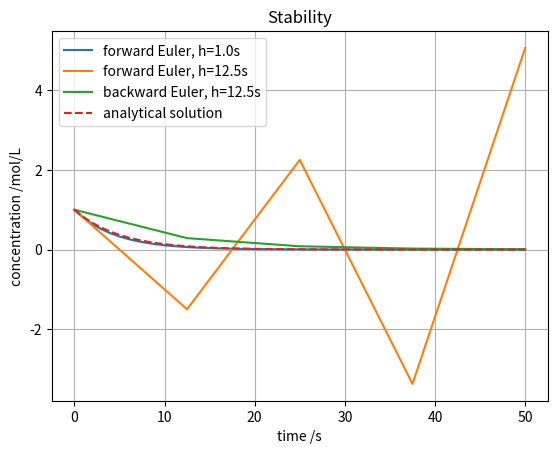

Source code (Python):
import scipy
import numpy as np
import matplotlib.pyplot as plt
from typing import Callable

def forward_euler(func: Callable, y0: np.ndarray, t: np.ndarray) -> np.ndarray:
    """Generic forward Euler method for initial value problem.

    Parameters
    ----------
    func : Callable
        ODE system to be solved
    y0 : np.ndarray
        Initial condition
    t : np.ndarray
        Time grid points

    Returns
    -------
    np.ndarray
        Solution of ODE system
    """
    y = np.zeros((len(y0),len(t)))
    h = t[1]-t[0]
    # initial condition
    y[:,0] = y0
    for i in range(1,len(t)):
        y[:,i] = y[:,i-1]+h*func(t[i-1], y[:,i-1])
    return y

def backward_euler(func: Callable, y0: np.ndarray, t: np.ndarray) -> np.ndarray:
    """Generic backward Euler method for initial value problem. Use scipy's 
    fsolve to solve root finding problem.

    Parameters
    ----------
    func : Callable
        Function that defines the ODE (y' = func(t, y)).
    y0 : np.ndarray
        Initial condition.
    t : np.ndarray
        Time domain.

    Returns
    -------
    np.ndarray
        Array of solution values at the time points.
    """
    # Initialize arrays for time and solution values
    y = np.zeros([len(y0),len(t)])
    y[:,0] = y0
    dt = t[1]-t[0]

    # Iterate over each time step
    for i in range(len(t)-1):
        # Initial guess for y_{i+1}
        y_guess = y[:,i]
        # Define backward Euler function
        euler = lambda y_next: y[:,i] + dt * func(t[i+1], y_next) - y_next

        # Update solution
        y[:,i+1] = scipy.optimize.fsolve(euler, y_guess)
    
    return y

# ODE
def dcA(t, c):
    return -0.2*c

# initial condition
c0 = np.array([1])

# analytical solution of ODE
def cA_analytical(k: float, t: float) -> float:
    return np.exp(-k*t)

t_fine = np.linspace(0,50,51)
h_fine = (t_fine[-1]-t_fine[0])/(len(t_fine)-1)
c_fine = forward_euler(dcA, c0, t_fine)
t_coarse = np.linspace(0,50,5)
h_coarse = (t_coarse[-1]-t_coarse[0])/(len(t_coarse)-1)
c_coarse_forward = forward_euler(dcA, c0, t_coarse)
c_coarse_backward = backward_euler(dcA, c0, t_coarse)

fig, ax = plt.subplots()
ax.plot(t_fine, c_fine[0,:], label = f"forward Euler, h={h_fine}s")
ax.plot(t_coarse, c_coarse_forward[0,:], label = f"forward Euler, h={h_coarse}s")
ax.plot(t_coarse, c_coarse_backward[0,:], label = f"backward Euler, h={h_coarse}s")
ax.plot(t_fine, cA_analytical(0.2, t_fine), label = "analytical solution", linestyle = "dashed")
ax.set_xlabel("time /s")
ax.set_ylabel("concentration /mol/L")
ax.set_title("Stability")
ax.legend()
ax.grid()
fig.show()